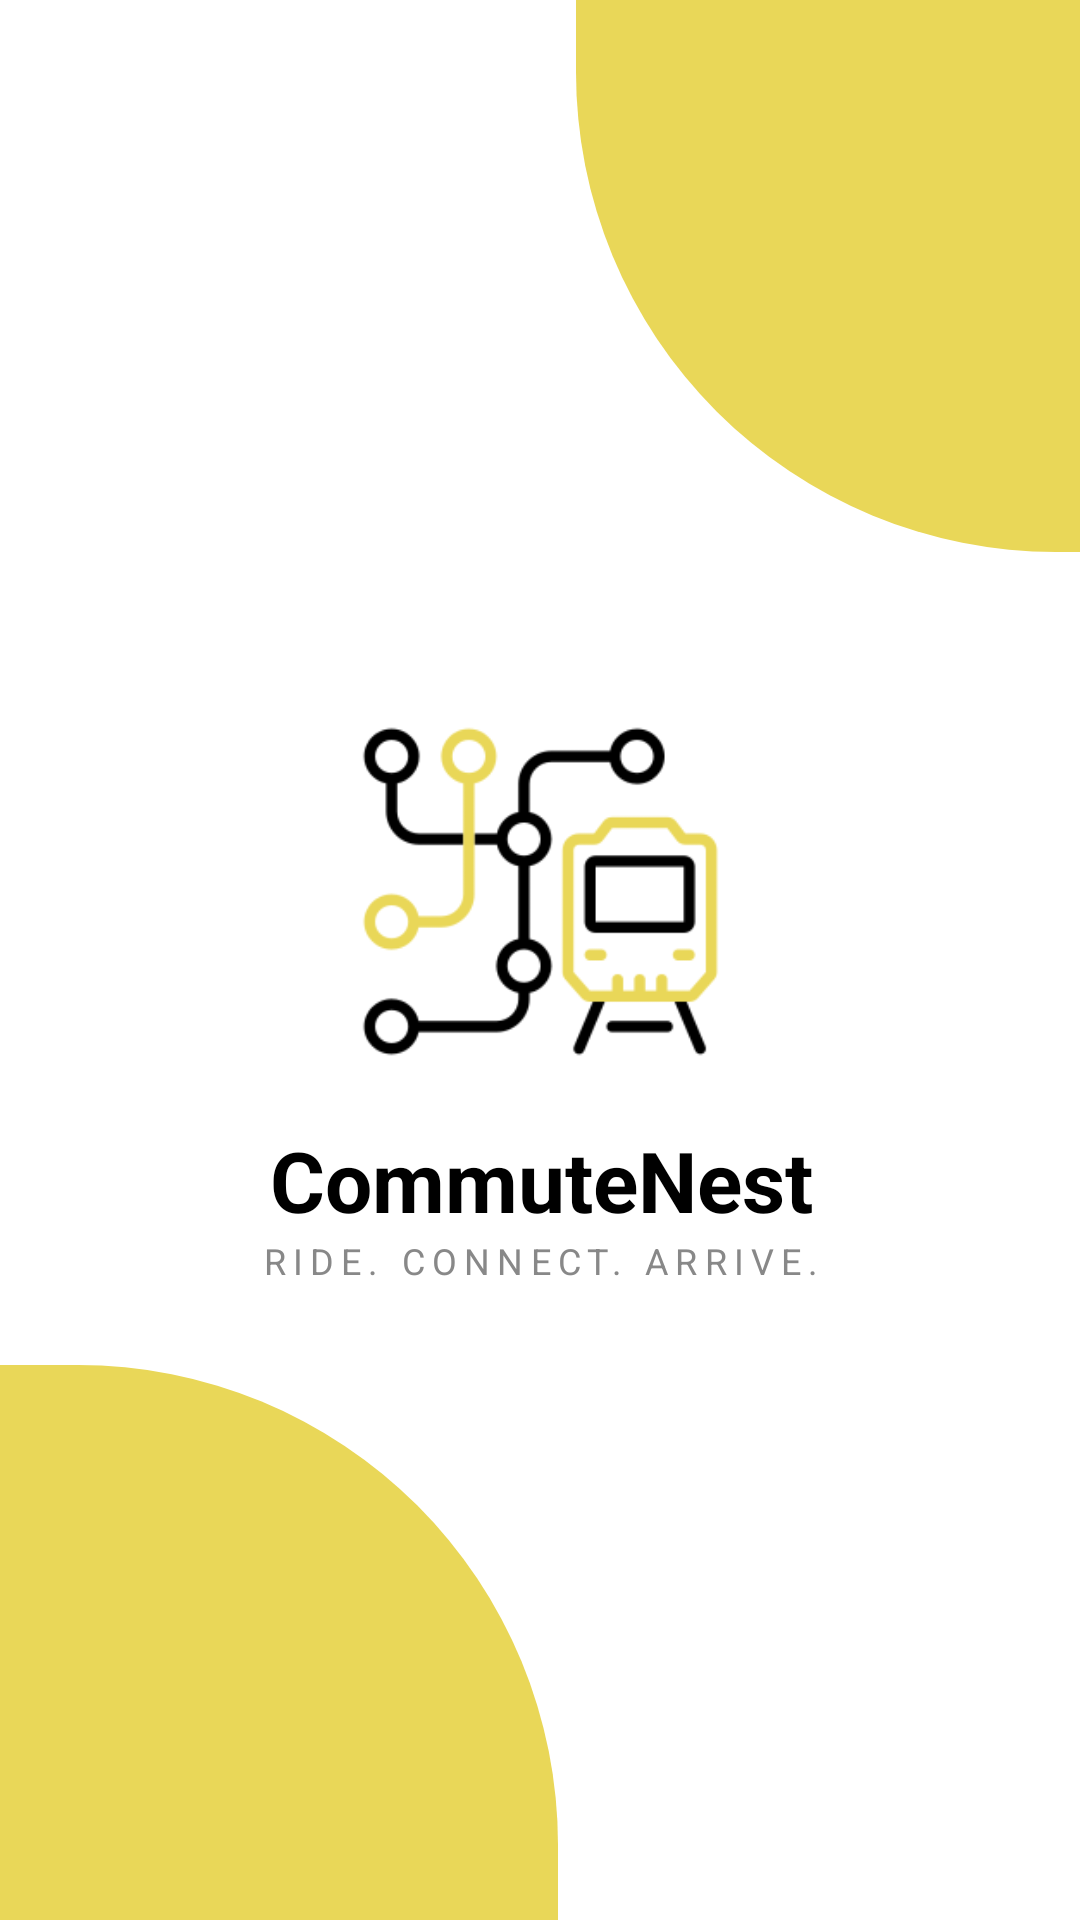

This screen was rendered from an Android layout file. Write that file and the resources it references.
<!-- AndroidManifest.xml: activity theme Theme.cnmaya3.NoActionBar -->
<!-- res/layout/activity_splash.xml -->
<?xml version="1.0" encoding="utf-8"?>
<androidx.constraintlayout.widget.ConstraintLayout
    xmlns:android="http://schemas.android.com/apk/res/android"
    xmlns:app="http://schemas.android.com/apk/res-auto"
    xmlns:tools="http://schemas.android.com/tools"
    android:layout_width="match_parent"
    android:layout_height="match_parent"
    android:background="@color/white">

    
    <ImageView
        android:id="@+id/top_shape"
        android:layout_width="168dp"
        android:layout_height="184dp"
        android:scaleType="fitXY"
        android:src="@drawable/bottom_curve"
        android:contentDescription="@null"
        app:layout_constraintEnd_toEndOf="parent"
        app:layout_constraintTop_toTopOf="parent" />


    

    <ImageView
        android:id="@+id/bottom_shape"
        android:layout_width="186dp"
        android:layout_height="185dp"
        android:contentDescription="@null"
        android:scaleType="fitXY"
        android:src="@drawable/top_curve"
        tools:layout_editor_absoluteX="-2dp"
        tools:layout_editor_absoluteY="547dp"
        app:layout_constraintBottom_toBottomOf="parent"
        app:layout_constraintStart_toStartOf="parent" />

    
    <ImageView
        android:id="@+id/logo"
        android:contentDescription="@null"
        android:layout_width="147dp"
        android:layout_height="155dp"
        android:src="@drawable/subway"
        app:layout_constraintBottom_toBottomOf="parent"
        app:layout_constraintEnd_toEndOf="parent"
        app:layout_constraintStart_toStartOf="parent"
        app:layout_constraintTop_toTopOf="parent"
        app:layout_constraintVertical_bias="0.453" />

    <TextView
        android:id="@+id/tagline"
        android:layout_width="wrap_content"
        android:layout_height="wrap_content"
        android:letterSpacing="0.2"
        android:text="@string/tagline"        android:textAllCaps="true"
        android:textColor="#888888"
        android:textSize="12sp"
        app:layout_constraintEnd_toEndOf="parent"
        app:layout_constraintHorizontal_bias="0.502"
        app:layout_constraintStart_toStartOf="parent"
        app:layout_constraintTop_toBottomOf="@id/brand_name" />

    <TextView
        android:id="@+id/brand_name"
        android:layout_width="wrap_content"
        android:layout_height="wrap_content"
        android:text="@string/brand_name"
        android:textColor="@android:color/black"
        android:textSize="28sp"
        android:textStyle="bold"
        app:layout_constraintEnd_toEndOf="parent"
        app:layout_constraintHorizontal_bias="0.502"
        app:layout_constraintStart_toStartOf="parent"
        app:layout_constraintTop_toBottomOf="@id/logo" />

</androidx.constraintlayout.widget.ConstraintLayout>
<!-- resources referenced by this layout -->
<resources>
  <color name="white">#FFFFFF</color>
  <!-- drawable bottom_curve (drawable) -->
  <?xml version="1.0" encoding="utf-8"?>
  <shape xmlns:android="http://schemas.android.com/apk/res/android"
      android:shape="rectangle">
      <solid android:color="#E9D758"/>
      <corners android:bottomLeftRadius="160dp"/>
  </shape>
  <!-- drawable subway: png bitmap (drawable, 10551 bytes) -->
  <!-- drawable top_curve (drawable) -->
  <?xml version="1.0" encoding="utf-8"?>
  <shape xmlns:android="http://schemas.android.com/apk/res/android"
      android:shape="rectangle">
      <solid android:color="#E9D758"/>
      <corners android:topRightRadius="160dp"/>
  </shape>
  <string name="brand_name">CommuteNest</string>
  <string name="tagline">Ride. Connect. Arrive.</string>
  <style name="Theme.cnmaya3.NoActionBar" parent="Theme.cnmaya3">
          <item name="windowActionBar">false</item>
          <item name="windowNoTitle">true</item>
          <item name="android:windowFullscreen">true</item>
      </style>
  <style name="Theme.cnmaya3" parent="Theme.Material3.DayNight.NoActionBar">
          <item name="colorPrimary">@color/neon</item>
          <item name="colorPrimaryContainer">@color/neon</item>
          <item name="colorOnPrimary">@color/black</item>
          <item name="android:statusBarColor">@android:color/transparent</item>
          <item name="android:windowLightStatusBar">true</item>
      </style>
  <color name="neon">#E9D758</color>
  <color name="black">#000000</color>
</resources>
